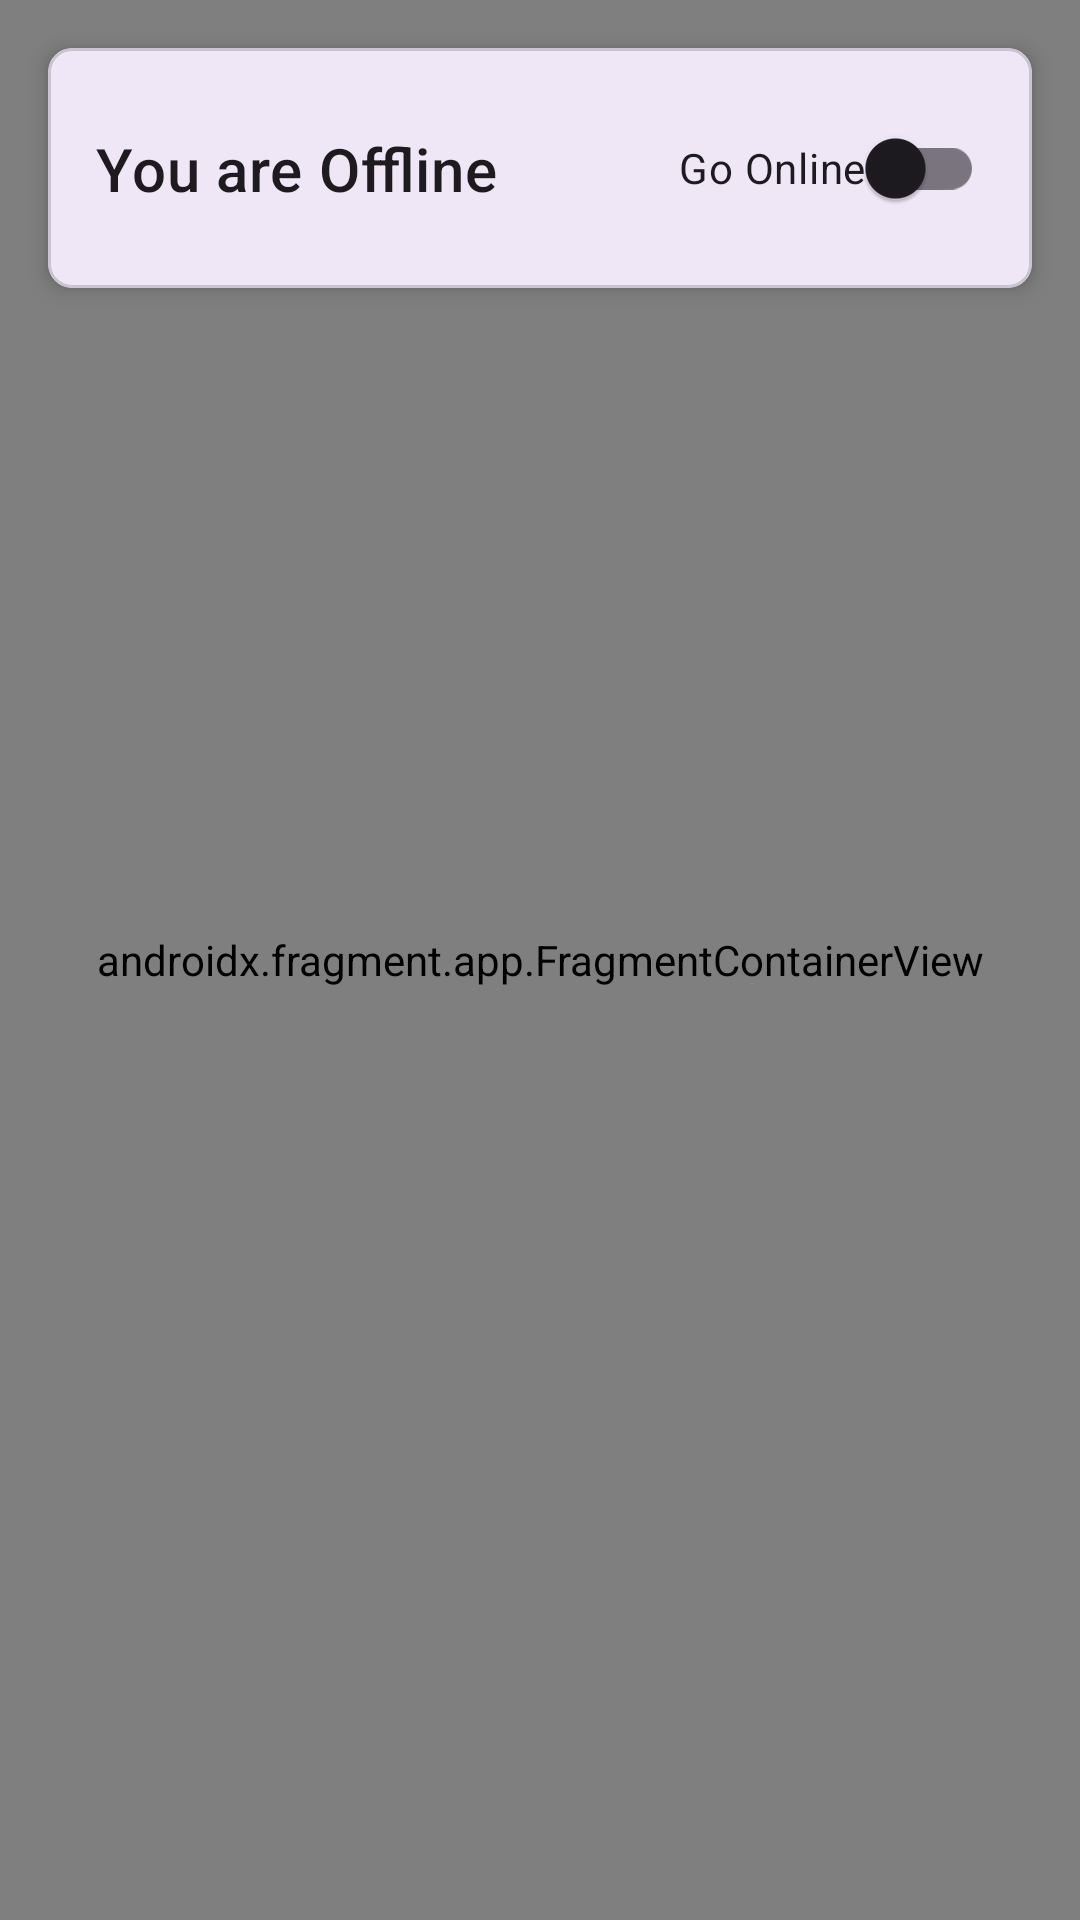

This screen was rendered from an Android layout file. Write that file and the resources it references.
<!-- AndroidManifest.xml: application theme Theme.DhakaParkDriver -->
<!-- res/layout/activity_map.xml -->
<?xml version="1.0" encoding="utf-8"?>
<androidx.constraintlayout.widget.ConstraintLayout xmlns:android="http://schemas.android.com/apk/res/android"
    xmlns:app="http://schemas.android.com/apk/res-auto"
    xmlns:tools="http://schemas.android.com/tools"
    android:layout_width="match_parent"
    android:layout_height="match_parent"
    tools:context=".MapActivity">

    
    <androidx.fragment.app.FragmentContainerView
        android:id="@+id/map_fragment"
        android:name="com.google.android.gms.maps.SupportMapFragment"
        android:layout_width="0dp"
        android:layout_height="0dp"
        app:layout_constraintBottom_toBottomOf="parent"
        app:layout_constraintEnd_toEndOf="parent"
        app:layout_constraintStart_toStartOf="parent"
        app:layout_constraintTop_toTopOf="parent" />

    
    <com.google.android.material.card.MaterialCardView
        android:id="@+id/card_status"
        android:layout_width="0dp"
        android:layout_height="wrap_content"
        android:layout_marginStart="16dp"
        android:layout_marginTop="16dp"
        android:layout_marginEnd="16dp"
        app:cardCornerRadius="8dp"
        app:cardElevation="4dp"
        app:layout_constraintEnd_toEndOf="parent"
        app:layout_constraintStart_toStartOf="parent"
        app:layout_constraintTop_toTopOf="parent">

        <androidx.constraintlayout.widget.ConstraintLayout
            android:layout_width="match_parent"
            android:layout_height="wrap_content"
            android:padding="16dp">

            <TextView
                android:id="@+id/tvDriverStatus"
                android:layout_width="0dp"
                android:layout_height="wrap_content"
                android:text="You are Offline"
                android:textAppearance="@style/TextAppearance.MaterialComponents.Headline6"
                app:layout_constraintBottom_toBottomOf="parent"
                app:layout_constraintEnd_toStartOf="@+id/switchOnline"
                app:layout_constraintStart_toStartOf="parent"
                app:layout_constraintTop_toTopOf="parent" />

            <com.google.android.material.switchmaterial.SwitchMaterial
                android:id="@+id/switchOnline"
                android:layout_width="wrap_content"
                android:layout_height="wrap_content"
                android:text="Go Online"
                app:layout_constraintBottom_toBottomOf="parent"
                app:layout_constraintEnd_toEndOf="parent"
                app:layout_constraintTop_toTopOf="parent" />

        </androidx.constraintlayout.widget.ConstraintLayout>

    </com.google.android.material.card.MaterialCardView>

</androidx.constraintlayout.widget.ConstraintLayout>
<!-- resources referenced by this layout -->
<resources>
  <style name="Theme.DhakaParkDriver" parent="Base.Theme.DhakaParkDriver" />
  <style name="Base.Theme.DhakaParkDriver" parent="Theme.Material3.DayNight.NoActionBar">
          
          
      </style>
</resources>
